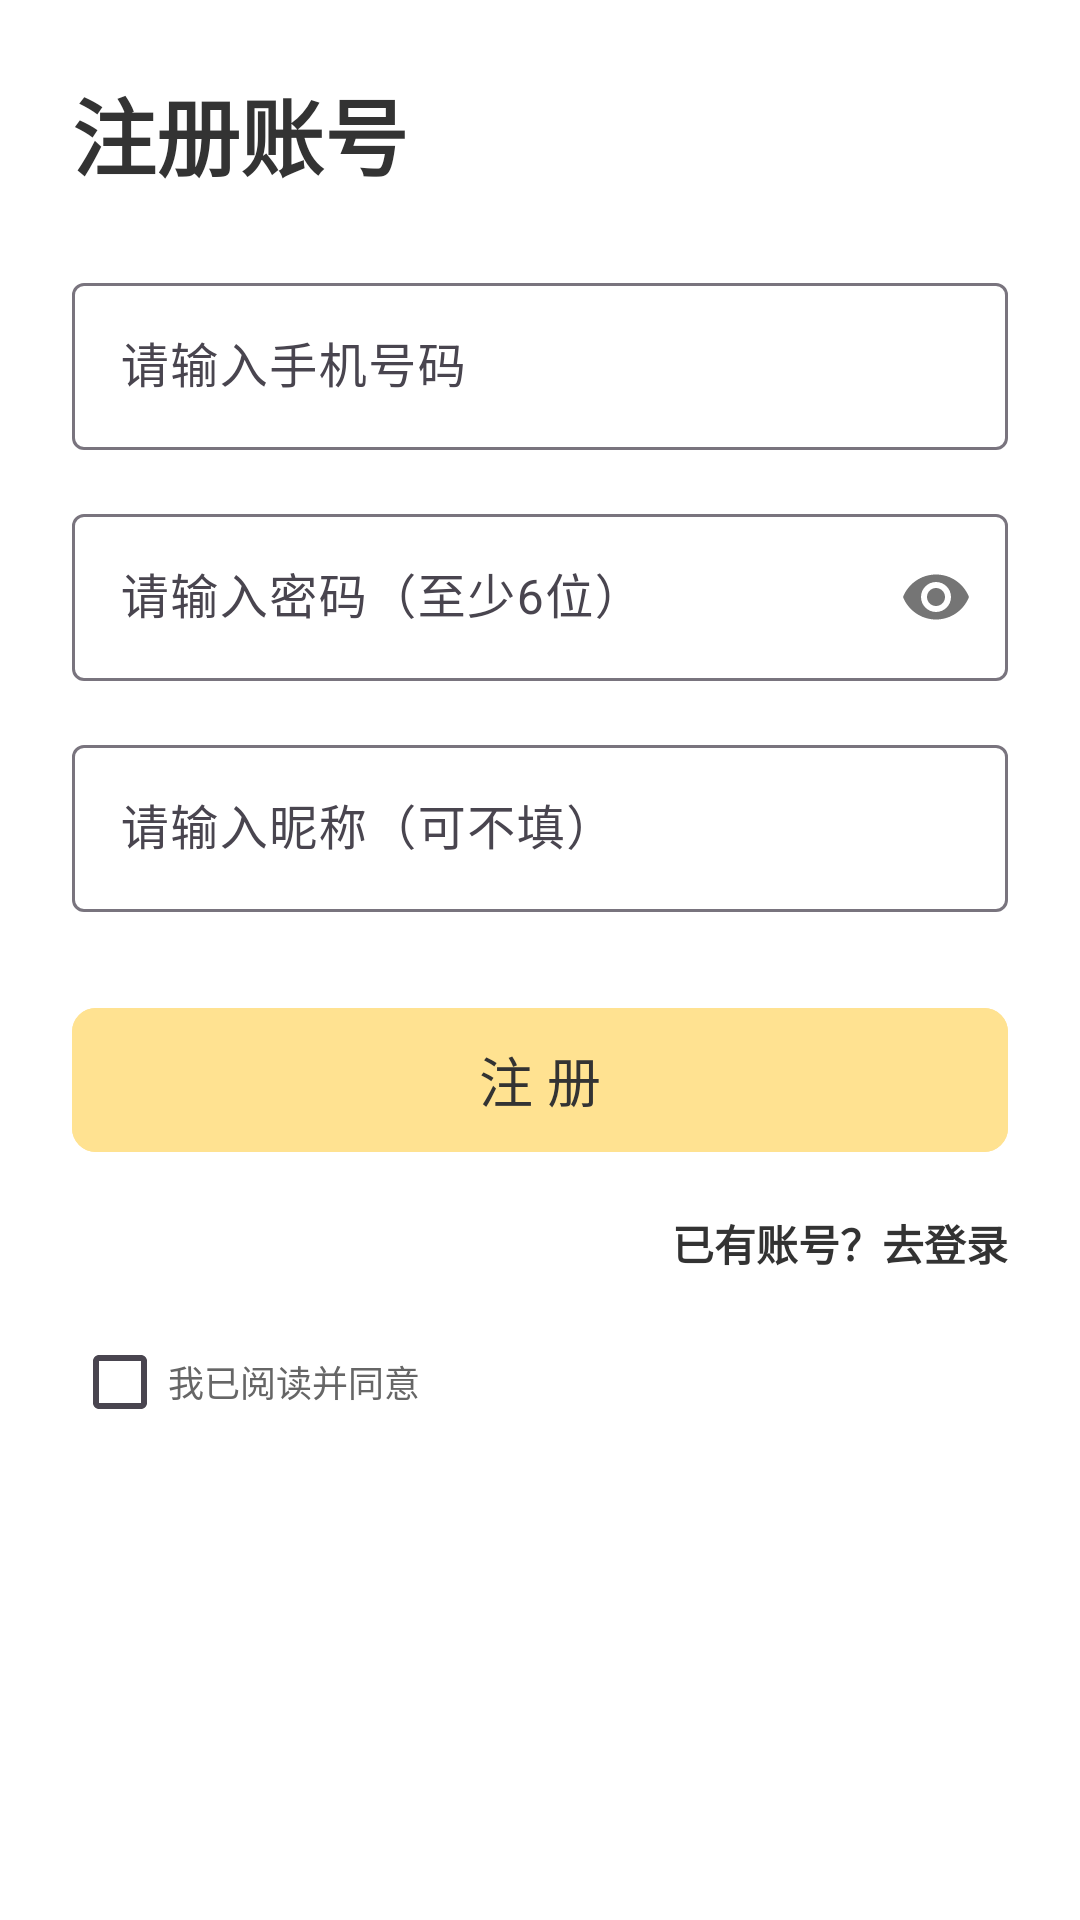

The Android layout XML behind this screen, and the referenced resources:
<!-- AndroidManifest.xml: application theme Theme.TePinhui -->
<!-- res/layout/activity_register.xml -->
<?xml version="1.0" encoding="utf-8"?>
<androidx.constraintlayout.widget.ConstraintLayout xmlns:android="http://schemas.android.com/apk/res/android"
    xmlns:app="http://schemas.android.com/apk/res-auto"
    xmlns:tools="http://schemas.android.com/tools"
    android:layout_width="match_parent"
    android:layout_height="match_parent"
    android:padding="24dp"
    android:background="#FFFFFF"
    tools:context=".ui.auth.RegisterActivity"
    android:fitsSystemWindows="true">

    <TextView
        android:id="@+id/tv_title"
        android:layout_width="wrap_content"
        android:layout_height="wrap_content"
        android:text="注册账号"
        android:textSize="28sp"
        android:textColor="#333333"
        android:textStyle="bold"
        app:layout_constraintTop_toTopOf="parent"
        app:layout_constraintStart_toStartOf="parent" />

    
    <com.google.android.material.textfield.TextInputLayout
        android:id="@+id/input_phone_layout"
        android:layout_width="match_parent"
        android:layout_height="wrap_content"
        android:layout_marginTop="24dp"
        app:layout_constraintTop_toBottomOf="@id/tv_title"
        app:layout_constraintStart_toStartOf="parent"
        app:layout_constraintEnd_toEndOf="parent">

        <com.google.android.material.textfield.TextInputEditText
            android:id="@+id/et_phone"
            android:layout_width="match_parent"
            android:layout_height="wrap_content"
            android:hint="请输入手机号码"
            android:inputType="phone"
            android:maxLength="11" />
    </com.google.android.material.textfield.TextInputLayout>

    
    <com.google.android.material.textfield.TextInputLayout
        android:id="@+id/input_password_layout"
        android:layout_width="match_parent"
        android:layout_height="wrap_content"
        android:layout_marginTop="16dp"
        app:passwordToggleEnabled="true"
        app:layout_constraintTop_toBottomOf="@id/input_phone_layout"
        app:layout_constraintStart_toStartOf="parent"
        app:layout_constraintEnd_toEndOf="parent">
        <com.google.android.material.textfield.TextInputEditText
            android:id="@+id/et_password"
            android:layout_width="match_parent"
            android:layout_height="wrap_content"
            android:hint="请输入密码（至少6位）"
            android:inputType="textPassword" />
    </com.google.android.material.textfield.TextInputLayout>

    
    <com.google.android.material.textfield.TextInputLayout
    android:id="@+id/input_username_layout"
    android:layout_width="match_parent"
    android:layout_height="wrap_content"
    android:layout_marginTop="16dp"
    app:layout_constraintTop_toBottomOf="@id/input_password_layout"
    app:layout_constraintStart_toStartOf="parent"
    app:layout_constraintEnd_toEndOf="parent">

    <com.google.android.material.textfield.TextInputEditText
        android:id="@+id/et_username"
        android:layout_width="match_parent"
        android:layout_height="wrap_content"
        android:hint="请输入昵称（可不填）"
        android:inputType="textPersonName" />
    </com.google.android.material.textfield.TextInputLayout>

        
    <Button
    android:id="@+id/btn_register"
    android:layout_width="match_parent"
    android:layout_height="56dp"
    android:layout_marginTop="28dp"
    android:text="注 册"
    android:textSize="18sp"
    android:textColor="#333333"
    android:backgroundTint="#FFE291"
    app:cornerRadius="8dp"
    app:layout_constraintTop_toBottomOf="@id/input_username_layout"
    app:layout_constraintStart_toStartOf="parent"
    app:layout_constraintEnd_toEndOf="parent" />

    
    <TextView
    android:id="@+id/tv_go_login"
    android:layout_width="wrap_content"
    android:layout_height="wrap_content"
    android:text="已有账号？去登录"
    android:textColor="#333333"
    android:textStyle="bold"
    android:layout_marginTop="16dp"
    app:layout_constraintTop_toBottomOf="@id/btn_register"
    app:layout_constraintEnd_toEndOf="parent" />

    
    <LinearLayout
    android:id="@+id/layout_agreement"
    android:layout_width="wrap_content"
    android:layout_height="wrap_content"
    android:gravity="center_vertical"
    android:orientation="horizontal"
    android:layout_marginTop="20dp"
    app:layout_constraintTop_toBottomOf="@id/tv_go_login"
    app:layout_constraintStart_toStartOf="parent">

    <CheckBox
        android:id="@+id/cb_agreement"
        android:layout_width="wrap_content"
        android:layout_height="wrap_content"
        android:minWidth="0dp"
        android:minHeight="0dp" />

    <TextView
        android:layout_width="wrap_content"
        android:layout_height="wrap_content"
        android:text="我已阅读并同意"
        android:textSize="12sp"
        android:textColor="#666666" />
    </LinearLayout>
</androidx.constraintlayout.widget.ConstraintLayout>
<!-- resources referenced by this layout -->
<resources>
  <style name="Theme.TePinhui" parent="Base.Theme.TePinhui" />
  <style name="Base.Theme.TePinhui" parent="Theme.Material3.DayNight.NoActionBar">
          
          
      </style>
</resources>
